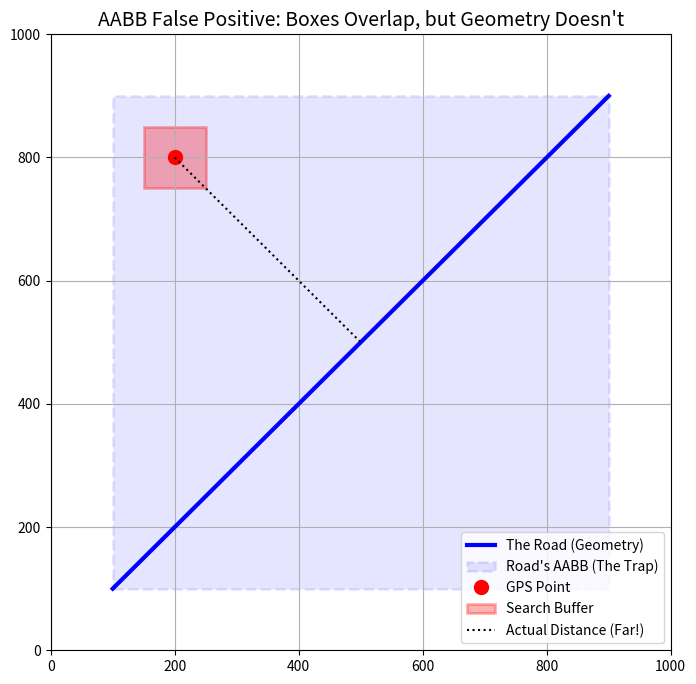

Recreate this plot in Python.
import numpy as np
import matplotlib.pyplot as plt
import matplotlib.patches as patches

def plot_aabb_false_positive():
    fig, ax = plt.subplots(figsize=(8, 8))
    
    # --- 1. 构造一条斜着的“坏”路 (Road) ---
    # 从 (100, 100) 到 (900, 900) 的对角线
    road_x = np.linspace(100, 900, 10)
    road_y = np.linspace(100, 900, 10)
    
    # 它的 AABB 盒子 (覆盖了大片区域)
    road_box = (100, 900, 100, 900) # min_x, max_x, min_y, max_y
    
    # --- 2. 构造一个刁钻的 GPS 点 ---
    # 它在 (200, 800)，也就是左上角
    # 在几何上，它离对角线非常远！(离路很远)
    # 但是，它确实在 Road 的 AABB 盒子范围内 (100~900 之间)
    gps_center = np.array([200, 800])
    buffer = 50
    search_box = (gps_center[0]-buffer, gps_center[0]+buffer, 
                  gps_center[1]-buffer, gps_center[1]+buffer)
    
    # --- 3. 绘图 ---
    
    # A. 画路 (实线)
    ax.plot(road_x, road_y, 'b-', linewidth=3, label='The Road (Geometry)')
    
    # B. 画路的 AABB 盒子 (蓝色虚线框)
    # 这个框很大，包含了很多空白
    rect_road = patches.Rectangle((100, 100), 800, 800, 
                                  linewidth=2, edgecolor='blue', facecolor='blue', alpha=0.1, linestyle='--',
                                  label="Road's AABB (The Trap)")
    ax.add_patch(rect_road)
    
    # C. 画 GPS 点 (红点)
    ax.plot(gps_center[0], gps_center[1], 'ro', markersize=10, label='GPS Point')
    
    # D. 画 GPS 的搜索框 (红色虚线框)
    rect_search = patches.Rectangle((search_box[0], search_box[2]), 100, 100, 
                                    linewidth=2, edgecolor='red', facecolor='red', alpha=0.3,
                                    label="Search Buffer")
    ax.add_patch(rect_search)
    
    # E. 画出“虚报”的距离
    # 视觉辅助线，展示实际距离有多远
    ax.plot([200, 500], [800, 500], 'k:', label="Actual Distance (Far!)")

    ax.set_title("AABB False Positive: Boxes Overlap, but Geometry Doesn't", fontsize=14)
    ax.legend(loc='lower right')
    ax.set_xlim(0, 1000)
    ax.set_ylim(0, 1000)
    plt.grid(True)
    plt.show()

if __name__ == "__main__":
    plot_aabb_false_positive()
